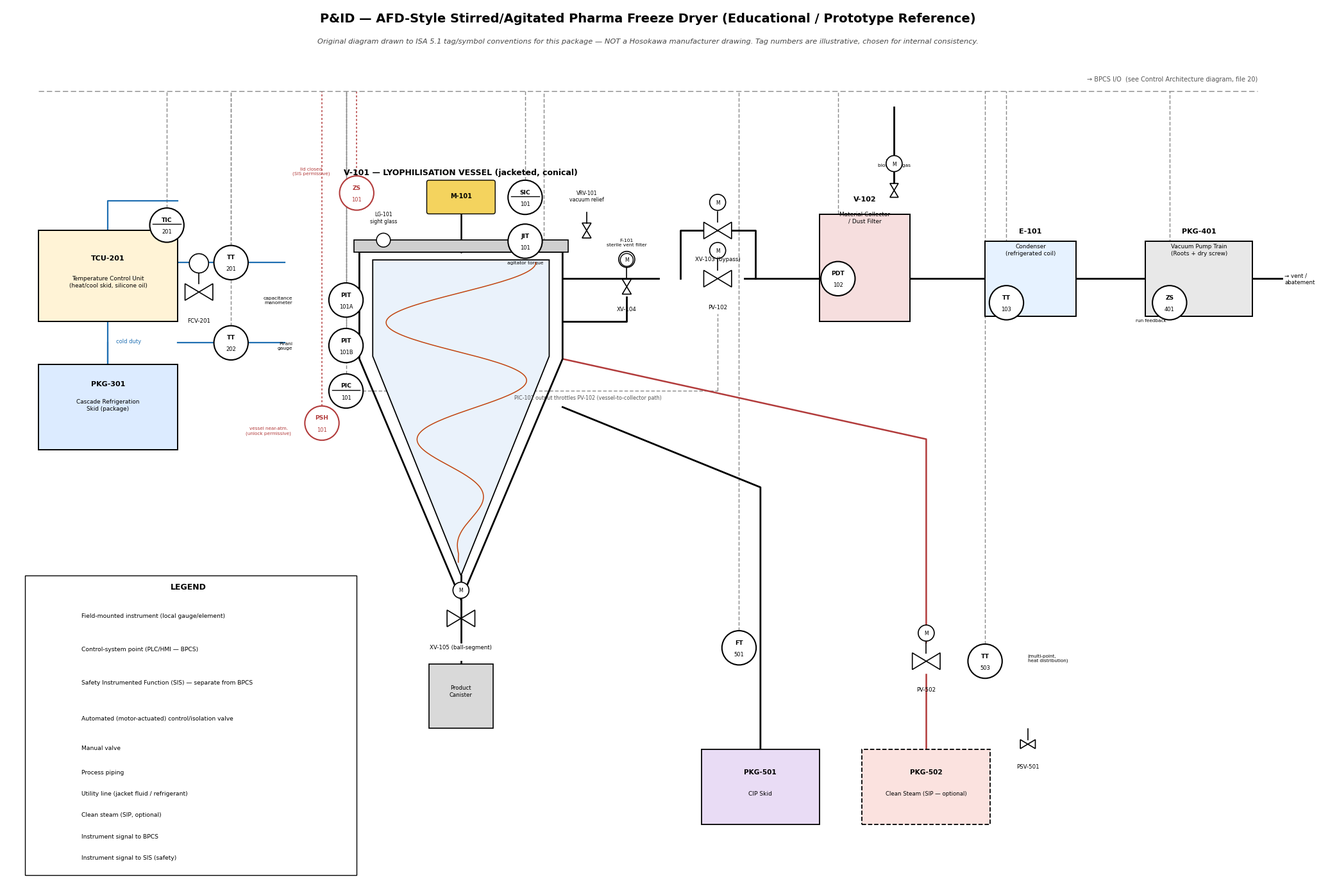

Write the Python code that produced this figure.
import matplotlib
matplotlib.use("Agg")
import matplotlib.pyplot as plt
from matplotlib.patches import Circle, Rectangle, Polygon, FancyBboxPatch, Wedge
import numpy as np

plt.rcParams.update({"font.family": "DejaVu Sans", "font.size": 8})

fig, ax = plt.subplots(figsize=(21, 14), dpi=160)
ax.set_xlim(0, 24)
ax.set_ylim(0, 16.5)
ax.set_aspect("equal")
ax.axis("off")

PROCESS = dict(color="black", lw=2.0, zorder=2)
SIGNAL  = dict(color="#888888", lw=1.0, ls=(0,(4,2)), zorder=1)
SIGSIS  = dict(color="#b23b3b", lw=1.1, ls=(0,(2,2)), zorder=1)
STEAM   = dict(color="#b23b3b", lw=1.8, zorder=2)
UTILITY = dict(color="#1f6fb2", lw=1.6, zorder=2)

def pline(pts, style=None):
    s = style or PROCESS
    ax.plot([p[0] for p in pts],[p[1] for p in pts], **s)

def bubble(xy, top, bot, field=True, r=0.32, sis=False):
    x,y = xy
    ec = "#b23b3b" if sis else "black"
    ax.add_patch(Circle((x,y), r, facecolor="white", edgecolor=ec, lw=1.5, zorder=6))
    if not field:
        ax.plot([x-r*0.82,x+r*0.82],[y+0.02,y+0.02], color=ec, lw=1.0, zorder=7)
    ax.text(x,y+r*0.32, top, ha="center", va="center", fontsize=6.6, weight="bold", color=ec, zorder=8)
    ax.text(x,y-r*0.36, bot, ha="center", va="center", fontsize=6.0, color=ec, zorder=8)
    return (x,y)

def cvalve(xy, label, vertical=True, actuator="motor", size=0.26, lblpos="below"):
    x,y = xy; s=size
    if vertical:
        ax.add_patch(Polygon([(x-s,y+s*0.6),(x,y),(x-s,y-s*0.6)], closed=True, facecolor="white", edgecolor="black", lw=1.2, zorder=5))
        ax.add_patch(Polygon([(x+s,y+s*0.6),(x,y),(x+s,y-s*0.6)], closed=True, facecolor="white", edgecolor="black", lw=1.2, zorder=5))
        stem=(x,y+s*0.6)
    else:
        ax.add_patch(Polygon([(x-s*0.6,y-s),(x,y),(x+s*0.6,y-s)], closed=True, facecolor="white", edgecolor="black", lw=1.2, zorder=5))
        ax.add_patch(Polygon([(x-s*0.6,y+s),(x,y),(x+s*0.6,y+s)], closed=True, facecolor="white", edgecolor="black", lw=1.2, zorder=5))
        stem=(x,y+s)
    ax.plot([stem[0],stem[0]],[stem[1],stem[1]+0.20], color="black", lw=1.2, zorder=5)
    top=(stem[0],stem[1]+0.20)
    if actuator=="motor":
        ax.add_patch(Circle((top[0],top[1]+0.17),0.15, facecolor="white", edgecolor="black", lw=1.2, zorder=6))
        ax.text(top[0],top[1]+0.17,"M", ha="center", va="center", fontsize=5.6, zorder=7)
        top=(top[0],top[1]+0.34)
    elif actuator=="diaphragm":
        ax.add_patch(Wedge((top[0],top[1]+0.18),0.18,0,360, facecolor="white", edgecolor="black", lw=1.2, zorder=6))
        top=(top[0],top[1]+0.36)
    if lblpos=="below":
        ax.text(x, y-s-0.30, label, ha="center", fontsize=6.2, zorder=7)
    else:
        ax.text(x, top[1]+0.18, label, ha="center", fontsize=6.2, zorder=7)
    return top

def mvalve(xy, size=0.20):
    x,y=xy; s=size
    ax.add_patch(Polygon([(x-s,y+s*0.6),(x,y),(x-s,y-s*0.6)], closed=True, facecolor="white", edgecolor="black", lw=1.1, zorder=5))
    ax.add_patch(Polygon([(x+s,y+s*0.6),(x,y),(x+s,y-s*0.6)], closed=True, facecolor="white", edgecolor="black", lw=1.1, zorder=5))

# ===== TITLE =====
ax.text(12,16.2,"P&ID — AFD-Style Stirred/Agitated Pharma Freeze Dryer (Educational / Prototype Reference)", ha="center", fontsize=14, weight="bold")
ax.text(12,15.8,"Original diagram drawn to ISA 5.1 tag/symbol conventions for this package — NOT a Hosokawa manufacturer drawing. Tag numbers are illustrative, chosen for internal consistency.", ha="center", fontsize=8.2, style="italic", color="#444444")

BUS_Y = 14.9
ax.plot([0.6,23.4],[BUS_Y,BUS_Y], color="#888888", lw=1.0, ls=(0,(6,3)))
ax.text(23.4,BUS_Y+0.2,"→ BPCS I/O  (see Control Architecture diagram, file 20)", ha="right", fontsize=7, color="#555555")
def tobus(x,yf): ax.plot([x,x],[yf,BUS_Y], **SIGNAL)
def tobus_sis(x,yf): ax.plot([x,x],[yf,BUS_Y], **SIGSIS)

# ===== TCU + REFRIGERATION =====
ax.add_patch(Rectangle((0.6,10.6),2.6,1.7, facecolor="#fff3d6", edgecolor="black", lw=1.4, zorder=3))
ax.text(1.9,11.75,"TCU-201", ha="center", fontsize=8, weight="bold", zorder=8)
ax.text(1.9,11.25,"Temperature Control Unit\n(heat/cool skid, silicone oil)", ha="center", fontsize=6.4, zorder=8)

ax.add_patch(Rectangle((0.6,8.2),2.6,1.6, facecolor="#dcebff", edgecolor="black", lw=1.4, zorder=3))
ax.text(1.9,9.4,"PKG-301", ha="center", fontsize=8, weight="bold", zorder=8)
ax.text(1.9,8.95,"Cascade Refrigeration\nSkid (package)", ha="center", fontsize=6.4, zorder=8)
pline([(1.9,9.8),(1.9,10.6)], UTILITY)
ax.text(2.05,10.2,"cold duty", fontsize=6, color="#1f6fb2")

# jacket supply (to vessel top) / return (from vessel bottom-ish)
pline([(3.2,11.7),(5.2,11.7)], UTILITY)
tt201 = bubble((4.2,11.7),"TT","201")
tobus(4.2,BUS_Y if False else 12.02)
cv201 = cvalve((3.6,11.15), "FCV-201", vertical=True, actuator="diaphragm")
pline([(3.6,11.15+0.6),(3.6,11.7)], UTILITY)
tic201 = bubble((3.0,12.4),"TIC","201", field=False)
tobus(3.0,12.72)
ax.plot([3.0,3.0],[12.08,12.4], **SIGNAL)
pline([(5.2,11.7),(5.2,11.7)], UTILITY)

pline([(5.2,10.2),(3.2,10.2)], UTILITY)
tt202 = bubble((4.2,10.2),"TT","202")
tobus(4.2,10.52)
pline([(1.9,10.6),(1.9,11.7),(3.2,11.7)], UTILITY)  # not used, cosmetic omitted
# clean single connectors from TCU to jacket header
pline([(1.9,12.3),(1.9,12.85),(3.2,12.85)], UTILITY)
pline([(1.9,10.2),(1.9,9.8)], UTILITY)

# ===== VESSEL V-101 =====
ax.text(8.5,13.35,"V-101 — LYOPHILISATION VESSEL (jacketed, conical)", ha="center", fontsize=9, weight="bold", zorder=8)
outer=[(6.6,11.9),(10.4,11.9),(10.4,9.9),(8.5,5.4),(6.6,9.9),(6.6,11.9)]
ax.add_patch(Polygon(outer, closed=True, fill=False, edgecolor="black", lw=2.0, zorder=4))
inner=[(6.85,11.75),(10.15,11.75),(10.15,9.95),(8.5,5.85),(6.85,9.95),(6.85,11.75)]
ax.add_patch(Polygon(inner, closed=True, facecolor="#eaf2fb", edgecolor="black", lw=1.3, zorder=3))
ax.add_patch(Rectangle((6.5,11.9),4.0,0.22, facecolor="#cfcfcf", edgecolor="black", lw=1.2, zorder=5))

# agitator drive
ax.add_patch(FancyBboxPatch((7.9,12.65),1.2,0.55, boxstyle="round,pad=0.04", facecolor="#f4d35e", edgecolor="black", zorder=5))
ax.text(8.5,12.92,"M-101", ha="center", fontsize=7, weight="bold", zorder=8)
ax.plot([8.5,8.5],[11.9,12.65], color="black", lw=1.8, zorder=4)
bubble((9.7,12.92),"SIC","101", field=False); tobus(9.7,13.24)
bubble((9.7,12.1),"JIT","101"); ax.text(9.7,11.68,"agitator torque", ha="center", fontsize=5.4); tobus(10.05,12.1)

# helix
yy=np.linspace(11.7,6.1,220)
def cxo(v):
    return 0 if v<5.85 else (1.5 if v>=9.95 else 1.5*max(v-5.85,0)/(9.95-5.85))
th=np.linspace(0,5*np.pi,220)
rad=np.array([max(cxo(v)-0.1,0.05) for v in yy])
ax.plot(8.5+rad*np.cos(th), yy, color="#c1440e", lw=1.1, zorder=4)

# lid fittings, spread along the lid top, labels ABOVE, clear of vessel title (title at 13.35)
ax.add_patch(Circle((7.05,12.12),0.13, facecolor="white", edgecolor="black", lw=1.1, zorder=6))
ax.text(7.05,12.45,"LG-101\nsight glass", ha="center", fontsize=5.6, zorder=8)

vrv_top = cvalve((10.85,12.3), "", vertical=False, actuator=None, size=0.14)
ax.text(10.85,12.85,"VRV-101\nvacuum relief", ha="center", fontsize=5.6, zorder=8)

# vessel pressure instruments (dual gauge)
bubble((6.35,11.0),"PIT","101A"); ax.text(5.35,11.0,"capacitance\nmanometer", ha="right", fontsize=5.4, va="center"); tobus(6.35,11.32)
bubble((6.35,10.15),"PIT","101B"); ax.text(5.35,10.15,"Pirani\ngauge", ha="right", fontsize=5.4, va="center"); tobus(6.35,10.47)
bubble((6.35,9.3),"PIC","101", field=False); tobus(6.35,9.62)

# lid interlock (SIS)
bubble((6.55,13.0),"ZS","101", sis=True); ax.text(5.7,13.35,"lid closed\n(SIS permissive)", fontsize=5.2, ha="center", color="#b23b3b"); tobus_sis(6.55,13.32)
bubble((5.9,8.7),"PSH","101", sis=True); ax.text(4.9,8.5,"vessel near-atm.\n(unlock permissive)", fontsize=5.2, ha="center", color="#b23b3b"); tobus_sis(5.9,9.02)

# ===== TOP VAPOR PATH =====
pline([(10.4,11.4),(12.2,11.4)])
pv102 = cvalve((13.3,11.4), "PV-102", vertical=True, actuator="motor")
pline([(12.6,11.4),(12.6,12.3),(14.0,12.3),(14.0,11.4)])
cvalve((13.3,12.3), "XV-103 (bypass)", vertical=True, actuator="motor")
pline([(13.8,11.4),(15.2,11.4)])
ax.plot([6.35,6.35],[9.3,9.3]) # noop
ax.plot([6.35,13.3],[9.3,9.3], **SIGNAL)
ax.plot([13.3,13.3],[9.3,10.75], **SIGNAL)
ax.text(9.5,9.15,"PIC-101 output throttles PV-102 (vessel-to-collector path)", fontsize=5.8, color="#555555")

# vent/break valve, offset clearly to the right of the lid, own riser from vessel shoulder
pline([(10.4,10.6),(11.6,10.6),(11.6,11.05)])
cvalve((11.6,11.25), "XV-104", vertical=False, actuator="motor", size=0.14)
ax.add_patch(Circle((11.6,11.75),0.12, facecolor="white", edgecolor="black", lw=1.0, zorder=6))
ax.text(11.6,12.02,"F-101\nsterile vent filter", ha="center", fontsize=5.4, zorder=8)

# ===== MATERIAL COLLECTOR =====
ax.add_patch(Rectangle((15.2,10.6),1.7,2.0, facecolor="#f6dede", edgecolor="black", lw=1.4, zorder=3))
ax.text(16.05,12.85,"V-102", ha="center", fontsize=8, weight="bold", zorder=8)
ax.text(16.05,12.45,"Material Collector\n/ Dust Filter", ha="center", fontsize=6.4, zorder=8)
bubble((15.55,11.4),"PDT","102"); tobus(15.55,11.72)
cvalve((16.6,13.05),"", vertical=False, actuator="motor", size=0.13)
ax.text(16.6,13.5,"XV-106\nblowback gas", ha="center", fontsize=5.4)
pline([(16.6,13.2),(16.6,BUS_Y-0.3)])

# ===== CONDENSER =====
pline([(16.9,11.4),(18.3,11.4)])
ax.add_patch(Rectangle((18.3,10.7),1.7,1.4, facecolor="#e6f2ff", edgecolor="black", lw=1.4, zorder=3))
ax.text(19.15,12.25,"E-101", ha="center", fontsize=8, weight="bold", zorder=8)
ax.text(19.15,11.85,"Condenser\n(refrigerated coil)", ha="center", fontsize=6.4, zorder=8)
bubble((18.7,10.95),"TT","103"); tobus(18.7,11.27)

# ===== VACUUM PUMP TRAIN =====
pline([(20.0,11.4),(21.3,11.4)])
ax.add_patch(Rectangle((21.3,10.7),2.0,1.4, facecolor="#e8e8e8", edgecolor="black", lw=1.4, zorder=3))
ax.text(22.3,12.25,"PKG-401", ha="center", fontsize=8, weight="bold", zorder=8)
ax.text(22.3,11.85,"Vacuum Pump Train\n(Roots + dry screw)", ha="center", fontsize=6.4, zorder=8)
bubble((21.75,10.95),"ZS","401"); ax.text(21.4,10.6,"run feedback", fontsize=5.2, ha="center"); tobus(21.75,11.27)
pline([(23.3,11.4),(23.85,11.4)])
ax.text(23.9,11.4,"→ vent /\nabatement", fontsize=6.2, va="center")

# ===== BOTTOM DISCHARGE =====
pline([(8.5,5.85),(8.5,4.6)])
cvalve((8.5,5.05),"XV-105 (ball-segment)", vertical=True, actuator="motor")
ax.add_patch(Rectangle((7.9,3.0),1.2,1.2, facecolor="#d9d9d9", edgecolor="black", lw=1.2, zorder=3))
ax.text(8.5,3.6,"Product\nCanister", ha="center", fontsize=6.2, zorder=8)
pline([(8.5,4.25),(8.5,4.2)])

# ===== CIP SKID =====
ax.add_patch(Rectangle((13.0,1.2),2.2,1.4, facecolor="#e9dcf5", edgecolor="black", lw=1.3, zorder=3))
ax.text(14.1,2.15,"PKG-501", ha="center", fontsize=7.6, weight="bold", zorder=8)
ax.text(14.1,1.75,"CIP Skid", ha="center", fontsize=6.6, zorder=8)
pline([(14.1,2.6),(14.1,7.5),(10.4,9.0)])
bubble((13.7,4.5),"FT","501"); tobus(13.7,4.82)

# ===== SIP (optional) =====
ax.add_patch(Rectangle((16.0,1.2),2.4,1.4, facecolor="#fbe2df", edgecolor="black", lw=1.3, ls="--", zorder=3))
ax.text(17.2,2.15,"PKG-502", ha="center", fontsize=7.6, weight="bold", zorder=8)
ax.text(17.2,1.75,"Clean Steam (SIP — optional)", ha="center", fontsize=6.2, zorder=8)
pline([(17.2,2.6),(17.2,4.0)], STEAM)
cvalve((17.2,4.25),"PV-502", vertical=True, actuator="motor")
pline([(17.2,4.6),(17.2,8.4),(10.4,9.9)], STEAM)
bubble((18.3,4.25),"TT","503"); ax.text(19.1,4.25,"(multi-point,\nheat distribution)", fontsize=5.2, ha="left"); tobus(18.3,4.57)
cvalve((19.1,2.7),"PSV-501", vertical=True, actuator=None, size=0.14)

# ===== LEGEND =====
lx,ly=0.5,0.4
ax.add_patch(Rectangle((lx-0.15,ly-0.15),6.2,5.6, facecolor="white", edgecolor="black", lw=1.0, zorder=9))
ax.text(lx+2.9, ly+5.2, "LEGEND", ha="center", fontsize=9, weight="bold", zorder=10)
yb=ly+4.7
bubble((lx+0.35,yb),"XX","101", field=True); ax.text(lx+0.9,yb,"Field-mounted instrument (local gauge/element)", fontsize=6.6, va="center", zorder=10)
yb-=0.62
bubble((lx+0.35,yb),"XX","101", field=False); ax.text(lx+0.9,yb,"Control-system point (PLC/HMI — BPCS)", fontsize=6.6, va="center", zorder=10)
yb-=0.62
bubble((lx+0.35,yb),"XX","101", sis=True); ax.text(lx+0.9,yb,"Safety Instrumented Function (SIS) — separate from BPCS", fontsize=6.6, va="center", zorder=10)
yb-=0.68
cvalve((lx+0.35,yb),"", vertical=True, actuator="motor", size=0.16); ax.text(lx+0.9,yb,"Automated (motor-actuated) control/isolation valve", fontsize=6.6, va="center", zorder=10)
yb-=0.55
mvalve((lx+0.35,yb), size=0.16); ax.text(lx+0.9,yb,"Manual valve", fontsize=6.6, va="center", zorder=10)
yb-=0.45
ax.plot([lx+0.1,lx+0.65],[yb,yb], **PROCESS); ax.text(lx+0.9,yb,"Process piping", fontsize=6.6, va="center", zorder=10)
yb-=0.4
ax.plot([lx+0.1,lx+0.65],[yb,yb], **UTILITY); ax.text(lx+0.9,yb,"Utility line (jacket fluid / refrigerant)", fontsize=6.6, va="center", zorder=10)
yb-=0.4
ax.plot([lx+0.1,lx+0.65],[yb,yb], **STEAM); ax.text(lx+0.9,yb,"Clean steam (SIP, optional)", fontsize=6.6, va="center", zorder=10)
yb-=0.4
ax.plot([lx+0.1,lx+0.65],[yb,yb], **SIGNAL); ax.text(lx+0.9,yb,"Instrument signal to BPCS", fontsize=6.6, va="center", zorder=10)
yb-=0.4
ax.plot([lx+0.1,lx+0.65],[yb,yb], **SIGSIS); ax.text(lx+0.9,yb,"Instrument signal to SIS (safety)", fontsize=6.6, va="center", zorder=10)

plt.tight_layout()
plt.savefig("pid_afd_freeze_dryer.png", dpi=160)
plt.close()
print("saved v2")
